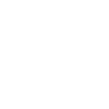
t = 0.00 s
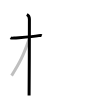
t = 2.25 s
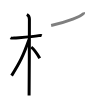
t = 4.50 s
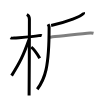
t = 6.50 s
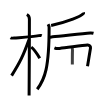
t = 8.75 s
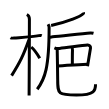
t = 11.00 s

The animated SVG that drew these frames (rendered in a browser with its animation timeline set to each time). Animation: 11 SMIL elements (animate=11); one cycle of 11.00 s.

<svg width="109px" height="109px" viewBox="0 0 px 109px" xmlns="http://www.w3.org/2000/svg" xmlns:xlink="http://www.w3.org/1999/xlink" xml:space="preserve" version="1.1"  baseProfile="full">
<path d="M10.53,37.72c0.38,0.24,2.62,0.41,3.63,0.31c4.32-0.41,17.67-1.21,24.62-2.41c1.01-0.17,2.36-0.24,2.99,0" style="fill:none;stroke:black;stroke-width:3;opacity:0">
  <animate attributeType="CSS" attributeName="opacity" from="0" to="1" begin="0s" dur="1s" repeatCount="Indefinite" fill="freeze" />
</path>
<path d="M26.86,14.5c0.91,0.47,2.54,2,2.54,4.42c0,0.95-0.12,70.75-0.3,76.58" style="fill:none;stroke:black;stroke-width:3;opacity:0">
  <animate attributeType="CSS" attributeName="opacity" from="0" to="1" begin="1s" dur="1s" repeatCount="Indefinite" fill="freeze" />
</path>
<path d="M28.94,39.78c-5.58,15.58-8.69,22.17-17.33,35.81" style="fill:none;stroke:black;stroke-width:3;opacity:0">
  <animate attributeType="CSS" attributeName="opacity" from="0" to="1" begin="2s" dur="1s" repeatCount="Indefinite" fill="freeze" />
</path>
<path d="M31.22,47.15c2.44,1.8,6.47,7.62,8.53,11.1" style="fill:none;stroke:black;stroke-width:3;opacity:0">
  <animate attributeType="CSS" attributeName="opacity" from="0" to="1" begin="3s" dur="1s" repeatCount="Indefinite" fill="freeze" />
</path>
<path d="M83.47,12.39c0.09,0.31,0.19,0.8-0.18,1.24c-2.17,2.61-15.12,8.33-32.16,11.84" style="fill:none;stroke:black;stroke-width:3;opacity:0">
  <animate attributeType="CSS" attributeName="opacity" from="0" to="1" begin="4s" dur="1s" repeatCount="Indefinite" fill="freeze" />
</path>
<path d="M48.08,24.25c0.41,0.7,1.04,2.13,1.04,3.29c0,40.16-4.21,51.46-11.87,61.71" style="fill:none;stroke:black;stroke-width:3;opacity:0">
  <animate attributeType="CSS" attributeName="opacity" from="0" to="1" begin="5s" dur="1s" repeatCount="Indefinite" fill="freeze" />
</path>
<path d="M49.15,37c0.9,0.39,2.54-0.07,3.43-0.13c7.49-0.54,27.97-3.19,37.8-3.96c1.49-0.12,2.39,0.18,3.13,0.38" style="fill:none;stroke:black;stroke-width:3;opacity:0">
  <animate attributeType="CSS" attributeName="opacity" from="0" to="1" begin="6s" dur="1s" repeatCount="Indefinite" fill="freeze" />
</path>
<path d="M54.4,47.76c1.1,0.49,3.75,0.81,5.12,0.65c8.54-0.98,22.8-2.9,27.98-3.39c2.14-0.2,3.2,1.83,3.01,3.04c-0.76,4.68-1.76,10.93-3,18.11" style="fill:none;stroke:black;stroke-width:3;opacity:0">
  <animate attributeType="CSS" attributeName="opacity" from="0" to="1" begin="7s" dur="1s" repeatCount="Indefinite" fill="freeze" />
</path>
<path d="M71.56,47.18c0.46,0.31,0.94,2.28,0.92,2.9c-0.14,4.45-0.14,7.53-0.13,14.43" style="fill:none;stroke:black;stroke-width:3;opacity:0">
  <animate attributeType="CSS" attributeName="opacity" from="0" to="1" begin="8s" dur="1s" repeatCount="Indefinite" fill="freeze" />
</path>
<path d="M57.63,66.05c3.19-0.34,26.2-1.55,29.84-1.89" style="fill:none;stroke:black;stroke-width:3;opacity:0">
  <animate attributeType="CSS" attributeName="opacity" from="0" to="1" begin="9s" dur="1s" repeatCount="Indefinite" fill="freeze" />
</path>
<path d="M57.2,49.31c0.14,6.35,0.49,26.21,0.49,30.5c0,14.68,0.91,15.23,18.73,15.23c18.71,0,19.12-4.92,19.12-10.69" style="fill:none;stroke:black;stroke-width:3;opacity:0">
  <animate attributeType="CSS" attributeName="opacity" from="0" to="1" begin="10s" dur="1s" repeatCount="Indefinite" fill="freeze" />
</path>
</svg>
